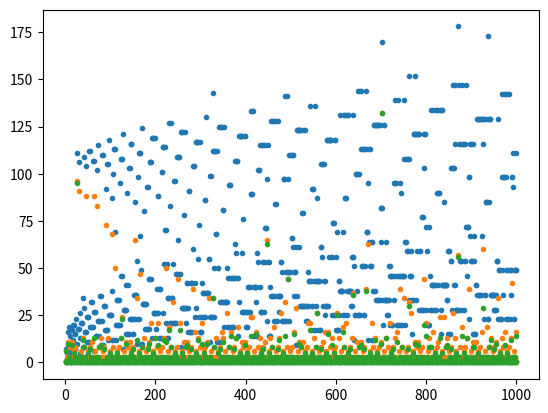

This chart was generated by the following Python code:
%matplotlib inline
import matplotlib.pyplot as plt

def collartz(x):
    count = 0
    while x != 1:
        count += 1
        if x % 2 == 0:
            x = x/2
        else:
            x = 3*x + 1
    return count

initial_value = []
iteration_count = []

for i in range(1000):
    iteration_count.append(collartz(i+1))
    initial_value.append(i+1)

plt.scatter(initial_value, iteration_count, marker='.')
plt.show()

def collartz(x, checked_values):
    count = 0
    while x != 1:
        if x in checked_values:
            break
        count += 1
        if x % 2 == 0:
            x = x/2
        else:
            x = 3*x + 1
    return count    

initial_value = []
iteration_count = []
for i in range(1000):
    iteration_count.append(collartz(i+1, initial_value))
    initial_value.append(i+1)

plt.scatter(initial_value, iteration_count, marker='.')
plt.show()

def collartz(x, x_list):
    count = 0
    x_temp = []
    while x != 1:
        if x in x_list:
            break
        x_temp.append(x)
        count += 1
        if x % 2 == 0:
            x = x/2
        else:
            x = 3*x + 1
    return count, x_temp

initial_value = []
iteration_count = []
x_list = []
for i in range(1000):
    temp_list = []
    count, temp_list = collartz(i+1, x_list)
    initial_value.append(i+1)
    iteration_count.append(count)
    x_list += temp_list

plt.scatter(initial_value, iteration_count, marker = '.')
plt.show()